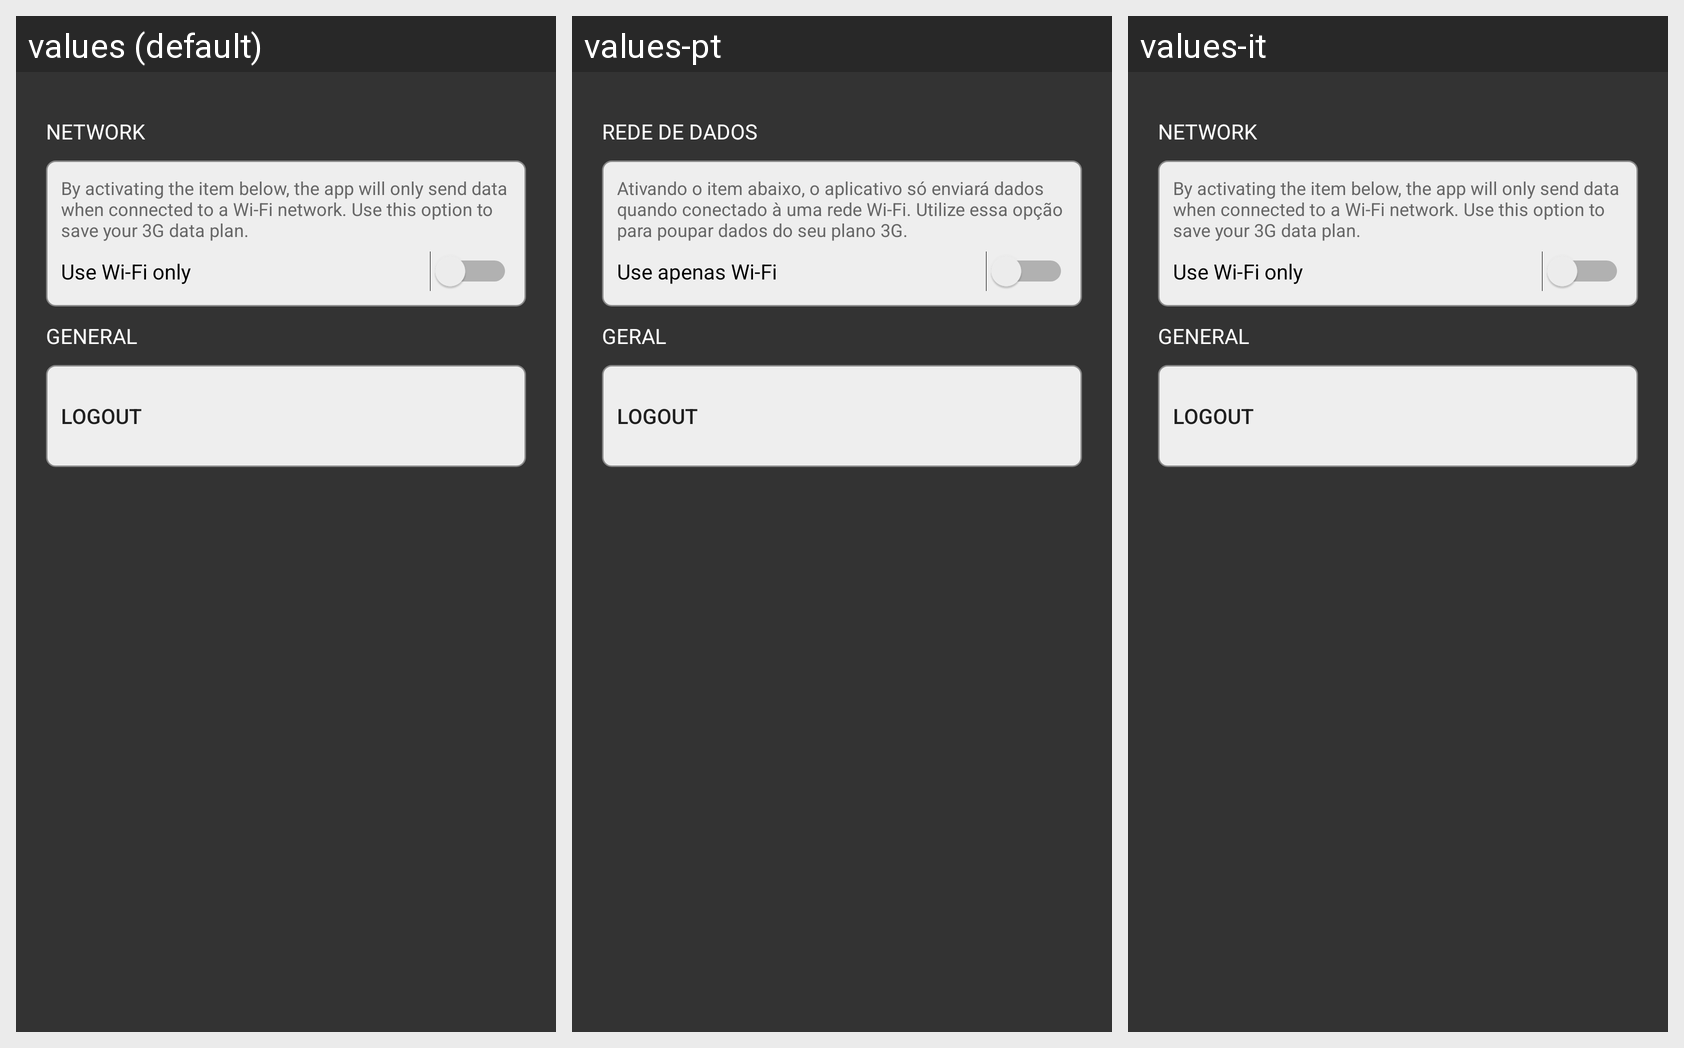

This grid shows one Android layout under several languages. Give, for every string resource on the screen, its name, the default text and each shown locale's text.
Android screen res/layout/fragment_settings.xml rendered under 3 locales, left to right: values (default), values-pt, values-it. Device: Nexus 5 (rendered at 1080×1920; each locale shown at half size, 540×960, under a caption strip naming it); theme AppTheme.
Strings drawn on this screen, with the default value and each locale's value (text and hints the layout hard-codes, and strings that could not be matched under every locale, appear in the picture but are not listed):

label_network
  values: NETWORK
  values-pt: REDE DE DADOS
  values-it: NETWORK

settings_network_hint
  values: By activating the item below, the app will only send data when connected to a Wi-Fi network. Use this option to save your 3G data plan.
  values-pt: Ativando o item abaixo, o aplicativo só enviará dados quando conectado à uma rede Wi-Fi. Utilize essa opção para poupar dados do seu plano 3G.
  values-it: By activating the item below, the app will only send data when connected to a Wi-Fi network. Use this option to save your 3G data plan.

prompt_use_wifi_only
  values: Use Wi-Fi only
  values-pt: Use apenas Wi-Fi
  values-it: Use Wi-Fi only

label_general
  values: GENERAL
  values-pt: GERAL
  values-it: GENERAL

logout
  values: Logout
  values-pt: Logout  [not translated; the default value is used]
  values-it: Logout  [not translated; the default value is used]
